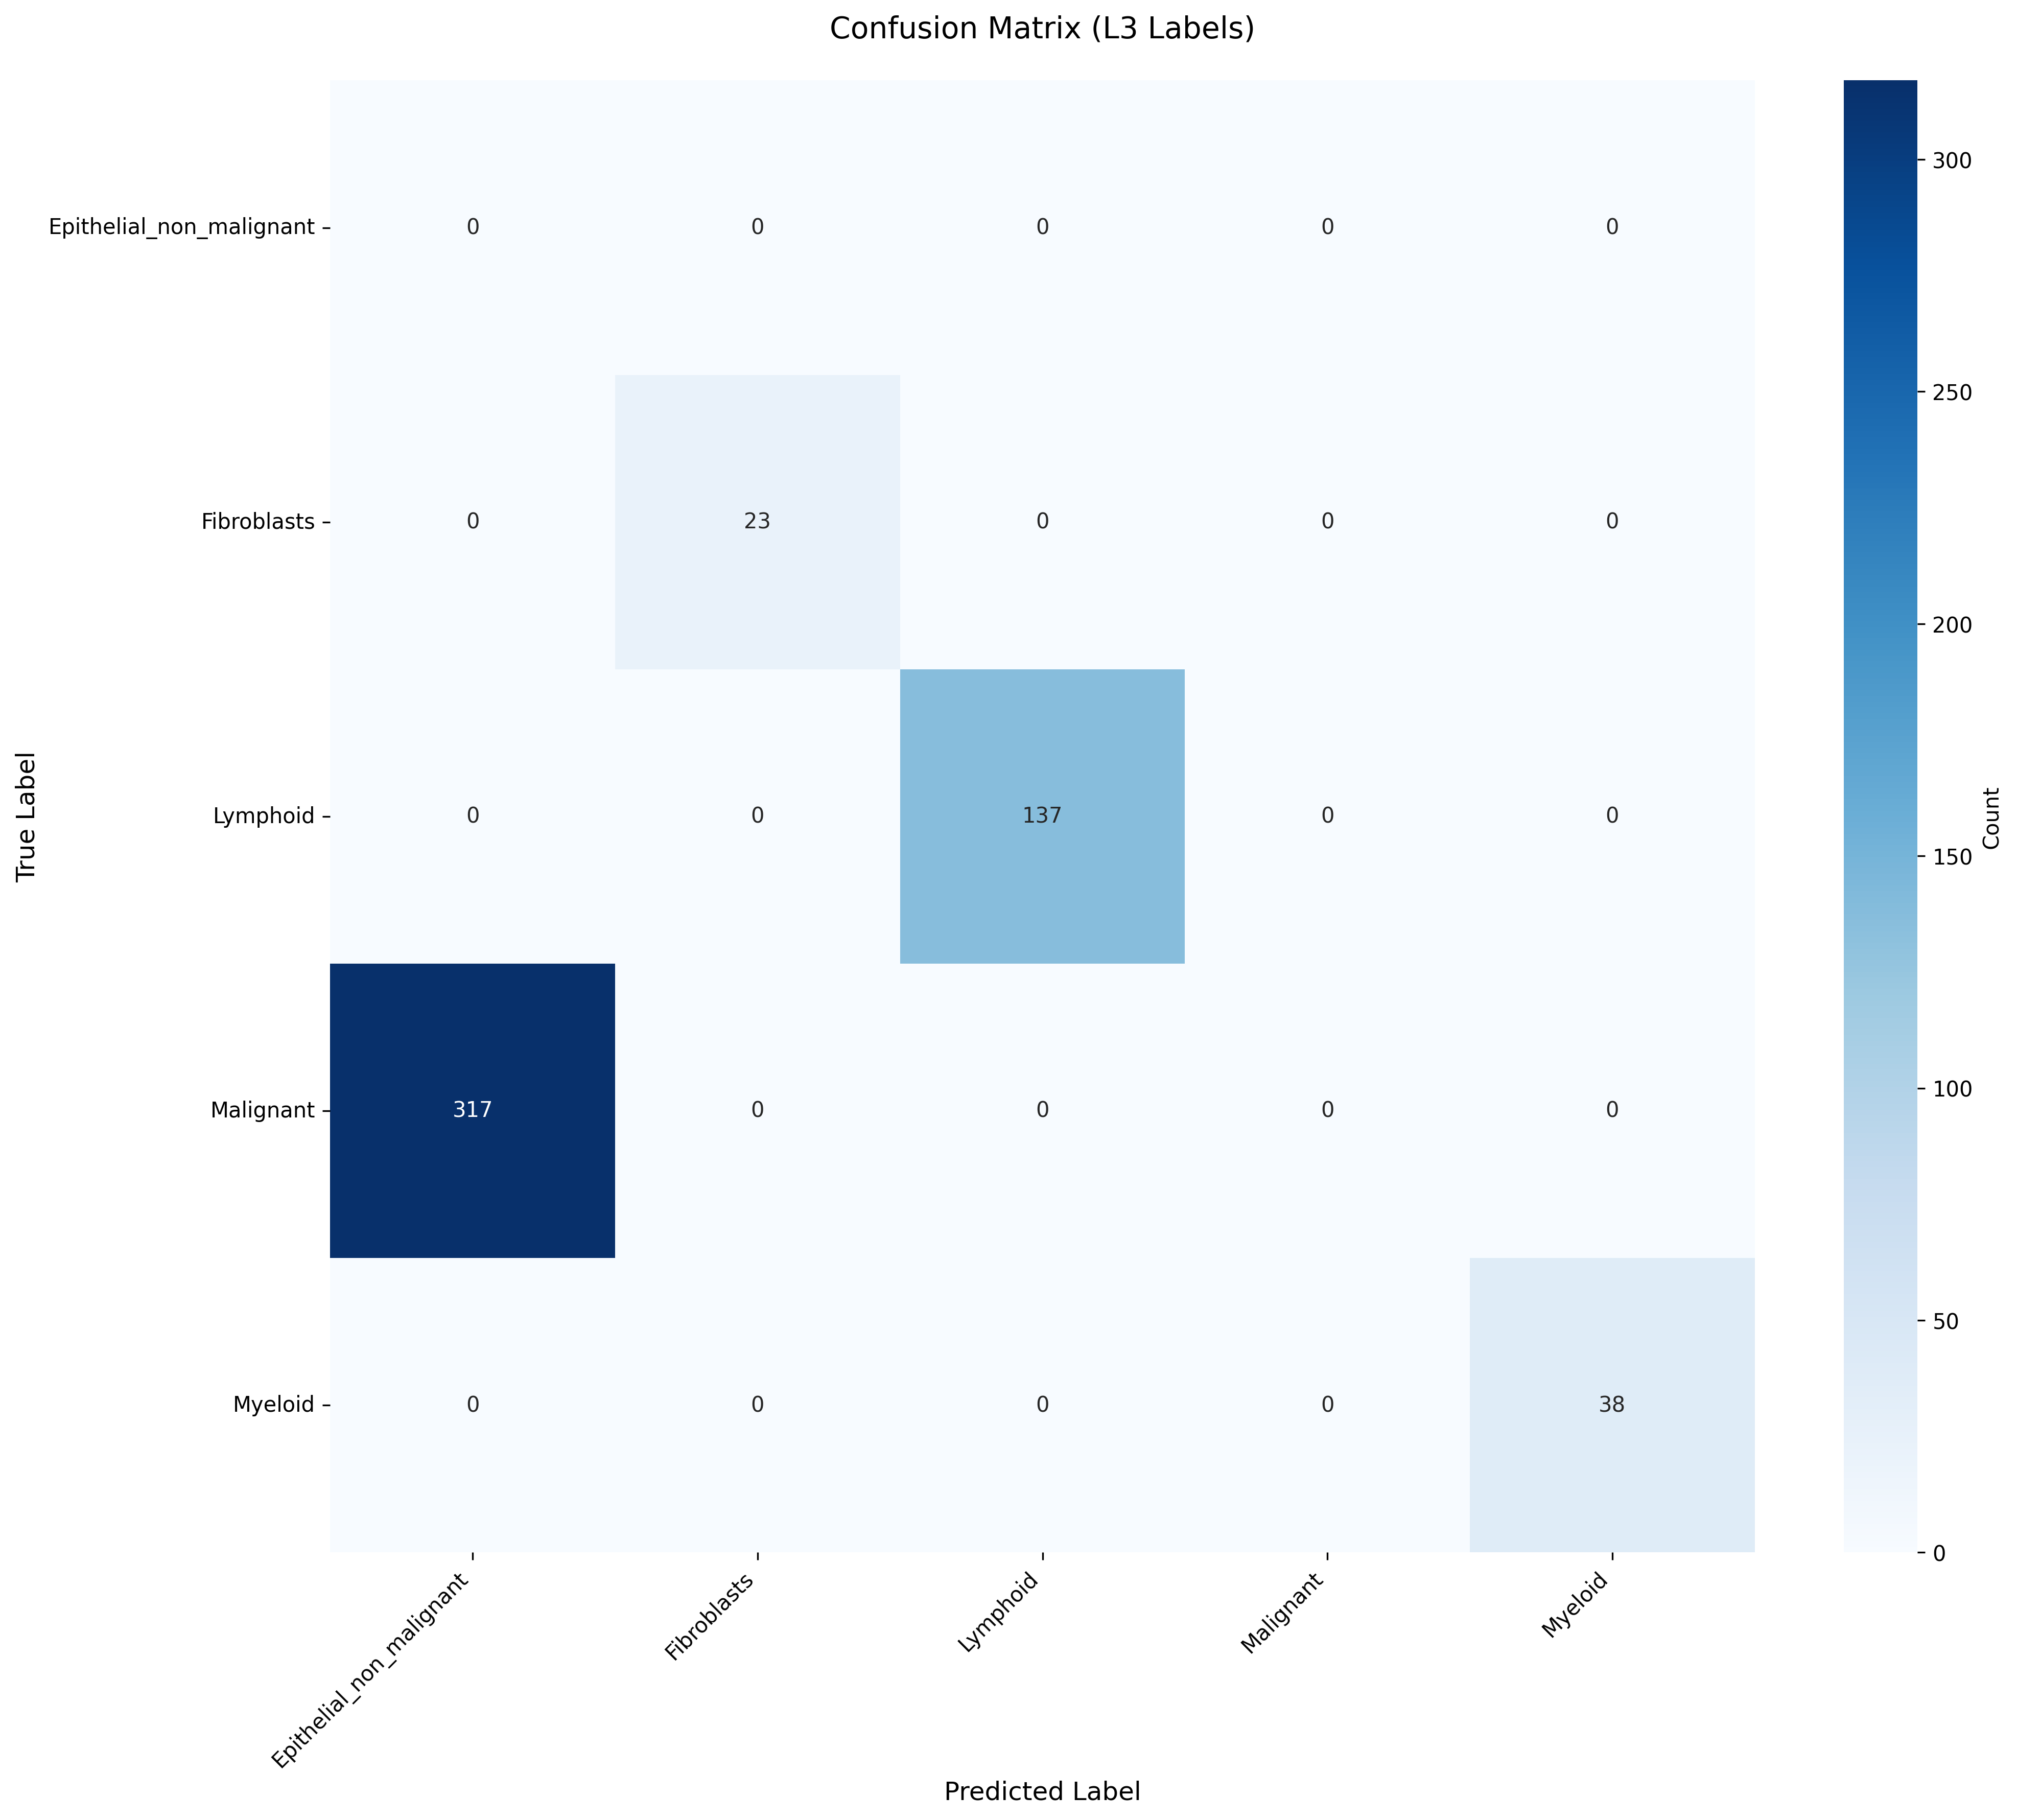

The file beside this chart, header and first rows:
True_Label, Epithelial_non_malignant, Fibroblasts, Lymphoid, Malignant, Myeloid
Epithelial_non_malignant, 0, 0, 0, 0, 0
Fibroblasts, 0, 23, 0, 0, 0
Lymphoid, 0, 0, 137, 0, 0
Malignant, 317, 0, 0, 0, 0
Myeloid, 0, 0, 0, 0, 38
